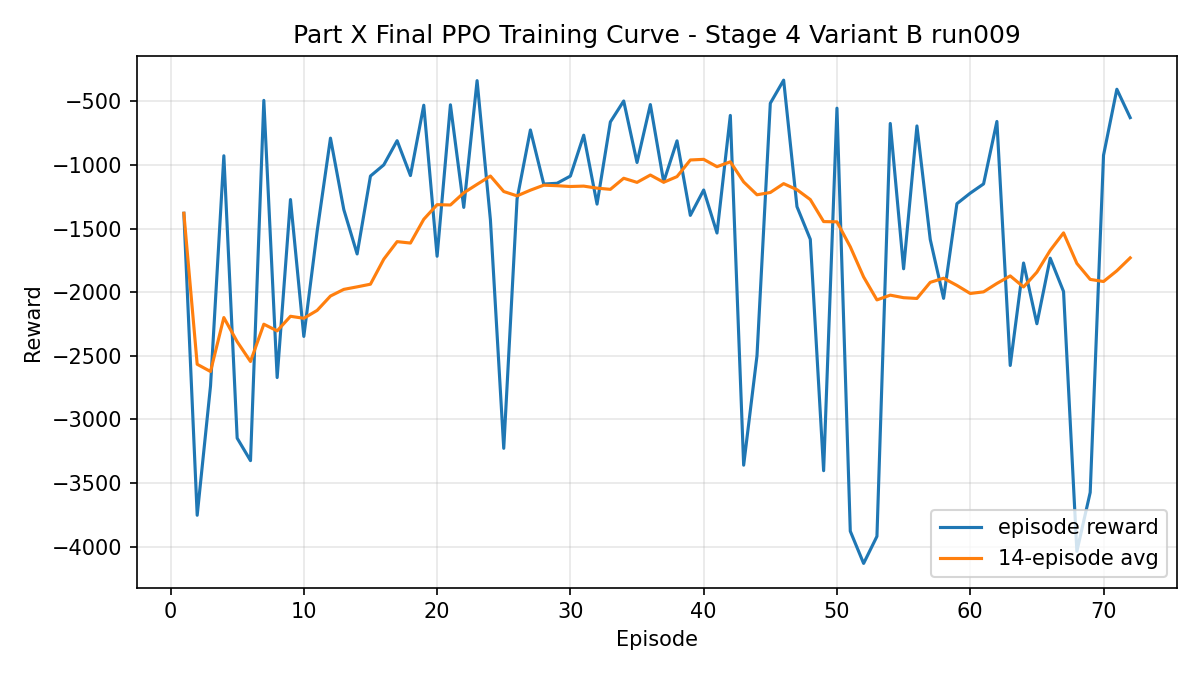

Data behind this chart, as committed beside it:
episode, reward, moving_average_reward, moving_average_window
1, -1380, -1380, 14
2, -3754, -2567, 14
3, -2738, -2624, 14
4, -928, -2200, 14
5, -3148, -2390, 14
6, -3325, -2545, 14
7, -492.6, -2252, 14
8, -2672, -2305, 14
9, -1272, -2190, 14
10, -2348, -2206, 14
11, -1522, -2144, 14
12, -789.4, -2031, 14
13, -1351, -1978, 14
14, -1700, -1959, 14
15, -1087, -1938, 14
16, -999.6, -1741, 14
17, -809.4, -1603, 14
18, -1084, -1614, 14
19, -530.7, -1427, 14
20, -1718, -1313, 14
21, -527.4, -1315, 14
22, -1334, -1219, 14
23, -337.5, -1153, 14
24, -1432, -1087, 14
25, -3228, -1209, 14
26, -1268, -1243, 14
27, -725.3, -1199, 14
28, -1150, -1159, 14
29, -1144, -1163, 14
30, -1088, -1170, 14
31, -766.1, -1167, 14
32, -1308, -1183, 14
33, -662, -1192, 14
34, -497.4, -1105, 14
35, -980.9, -1137, 14
36, -525.6, -1079, 14
37, -1133, -1136, 14
38, -810.7, -1092, 14
39, -1397, -961.1, 14
40, -1197, -956.1, 14
41, -1535, -1014, 14
42, -610.9, -975.5, 14
43, -3360, -1134, 14
44, -2500, -1235, 14
45, -515.2, -1217, 14
46, -333.7, -1147, 14
47, -1328, -1195, 14
48, -1585, -1272, 14
49, -3404, -1445, 14
50, -553.9, -1447, 14
51, -3879, -1644, 14
52, -4133, -1881, 14
53, -3920, -2061, 14
54, -674.1, -2024, 14
55, -1817, -2044, 14
56, -693.5, -2050, 14
57, -1586, -1923, 14
58, -2049, -1891, 14
59, -1305, -1947, 14
60, -1222, -2011, 14
... 12 more rows
